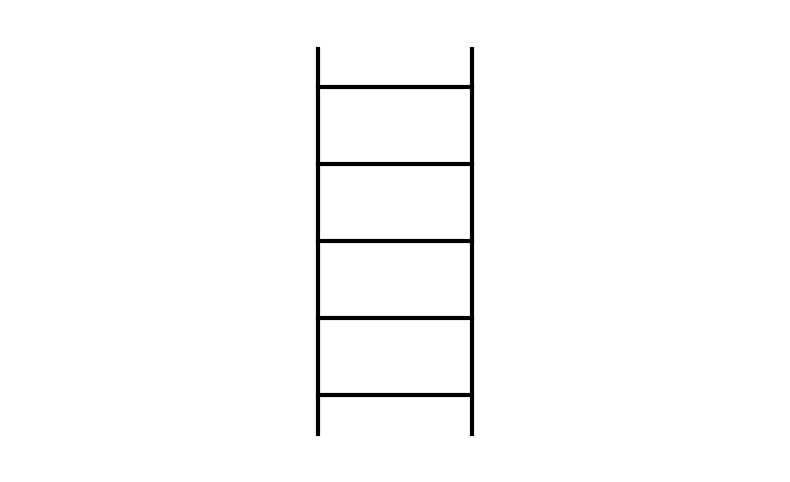

This chart was generated by the following Python code:
# Animation: Ball bouncing down the rungs of a ladder
import math
import matplotlib.pyplot as plt
from matplotlib.animation import FuncAnimation
from matplotlib.patches import Circle, Rectangle, Polygon, Ellipse

fig, ax = plt.subplots(figsize=(10, 6))
ax.set_xlim(0, 100)
ax.set_ylim(0, 60)
ax.set_aspect("equal")
ax.axis("off")

moving = []  # everything that moves is re-drawn in every frame


def add(p):
    moving.append(ax.add_patch(p))


def line(x, y, c="k", w=2):
    moving.extend(ax.plot(x, y, c=c, lw=w))


ax.plot([40, 40], [5, 55], "k", lw=3)       # rails
ax.plot([60, 60], [5, 55], "k", lw=3)
for y in range(10, 51, 10):                 # rungs
    ax.plot([40, 60], [y, y], "k", lw=3)


def update(f):
    for a in moving:
        a.remove()
    moving.clear()
    k = f // 25                  # rung the ball is leaving
    t = (f % 25) / 25
    y0 = 50 - 10 * k
    y = (y0 + 3) * (1 - t) + (y0 - 10 + 3) * t + 24 * t * (1 - t)
    add(Circle((50, y), 3, fc="red"))


ani = FuncAnimation(fig, update, frames=range(100), interval=30)
plt.show()
